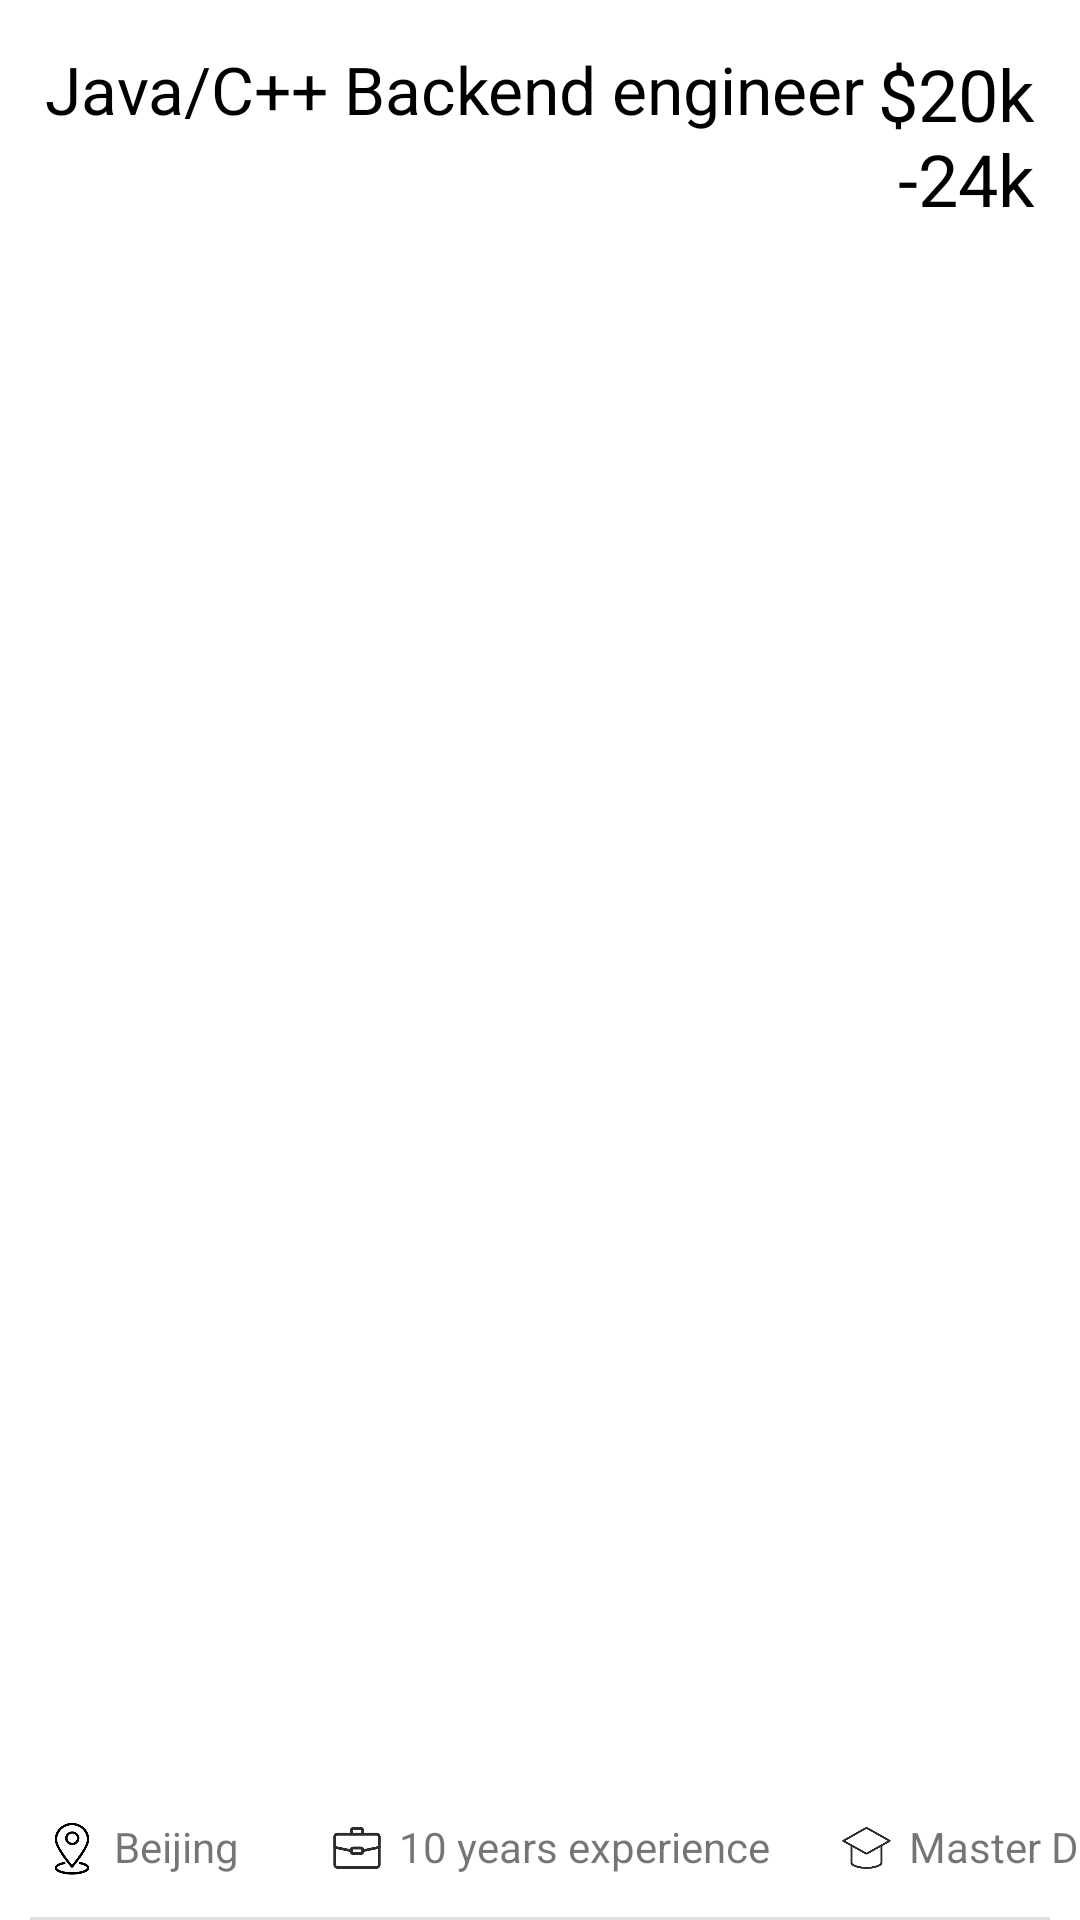

This screen was rendered from an Android layout file. Write that file and the resources it references.
<!-- AndroidManifest.xml: application theme Theme.Job_Match_App -->
<!-- res/layout/view_home_job_list.xml -->
<?xml version="1.0" encoding="utf-8"?>
<androidx.constraintlayout.widget.ConstraintLayout xmlns:android="http://schemas.android.com/apk/res/android"
    xmlns:app="http://schemas.android.com/apk/res-auto"
    xmlns:tools="http://schemas.android.com/tools"
    android:layout_width="match_parent"
    android:layout_height="120dp"
    android:id="@+id/constraintLayout">


    <TextView
        android:id="@+id/jobTitleText"
        android:layout_width="0dp"
        android:layout_height="wrap_content"
        android:layout_marginStart="15dp"
        android:layout_marginTop="15dp"
        android:text="Java/C++ Backend engineer"
        android:textColor="@color/black"
        android:textSize="22sp"
        app:layout_constraintStart_toStartOf="parent"
        app:layout_constraintTop_toTopOf="parent" />

    <TextView
        android:id="@+id/jobSalaryText"
        android:layout_width="0dp"
        android:layout_height="wrap_content"
        android:layout_marginTop="15dp"
        android:layout_marginEnd="15dp"
        android:text="$20k-24k"
        android:textAlignment="viewEnd"
        android:textColor="@color/black"
        android:textSize="24sp"
        app:layout_constraintEnd_toEndOf="parent"
        app:layout_constraintStart_toEndOf="@+id/jobTitleText"
        app:layout_constraintTop_toTopOf="parent" />

    <ImageView
        android:id="@+id/location_icon"
        android:layout_width="18dp"
        android:layout_height="18dp"
        android:layout_marginStart="15dp"
        android:layout_marginBottom="15dp"
        app:layout_constraintBottom_toBottomOf="parent"
        app:layout_constraintStart_toStartOf="parent"
        app:srcCompat="@drawable/location" />

    <TextView
        android:id="@+id/jobCityText"
        android:layout_width="wrap_content"
        android:layout_height="wrap_content"
        android:layout_marginStart="5dp"
        android:layout_marginBottom="15dp"
        android:text="Beijing"
        android:textSize="14sp"
        app:layout_constraintBottom_toBottomOf="parent"
        app:layout_constraintStart_toEndOf="@+id/location_icon" />

    <ImageView
        android:id="@+id/work_experience_icon"
        android:layout_width="18dp"
        android:layout_height="18dp"
        android:layout_marginStart="110dp"
        android:layout_marginBottom="15dp"
        app:layout_constraintBottom_toBottomOf="parent"
        app:layout_constraintEnd_toStartOf="@+id/jobYearText"
        app:layout_constraintStart_toStartOf="parent"
        app:srcCompat="@drawable/work_experience" />

    <TextView
        android:id="@+id/jobYearText"
        android:layout_width="wrap_content"
        android:layout_height="wrap_content"
        android:layout_marginStart="5dp"
        android:layout_marginBottom="15dp"
        android:text="10 years experience"
        android:textSize="14sp"
        app:layout_constraintBottom_toBottomOf="parent"
        app:layout_constraintStart_toEndOf="@id/work_experience_icon" />

    <ImageView
        android:id="@+id/degree_icon"
        android:layout_width="18dp"
        android:layout_height="18dp"
        android:layout_marginStart="280dp"
        android:layout_marginBottom="15dp"
        app:layout_constraintBottom_toBottomOf="parent"
        app:layout_constraintEnd_toStartOf="@+id/jobDegreeText"
        app:layout_constraintStart_toStartOf="parent"
        app:srcCompat="@drawable/degree" />

    <TextView
        android:id="@+id/jobDegreeText"
        android:layout_width="wrap_content"
        android:layout_height="wrap_content"
        android:layout_marginStart="5dp"
        android:layout_marginBottom="15dp"
        android:text="Master Degree"
        android:textSize="14sp"
        app:layout_constraintBottom_toBottomOf="parent"
        app:layout_constraintStart_toEndOf="@+id/degree_icon" />

    <View
        android:id="@+id/divider3"
        android:layout_width="match_parent"
        android:layout_height="1dp"
        android:layout_marginStart="10dp"
        android:layout_marginEnd="10dp"
        android:background="?android:attr/listDivider"
        app:layout_constraintBottom_toBottomOf="parent"
        app:layout_constraintEnd_toEndOf="parent"
        app:layout_constraintStart_toStartOf="parent" />

</androidx.constraintlayout.widget.ConstraintLayout>
<!-- resources referenced by this layout -->
<resources>
  <color name="black">#FF000000</color>
  <!-- drawable degree: png bitmap (drawable, 4114 bytes) -->
  <!-- drawable location: png bitmap (drawable, 5462 bytes) -->
  <!-- drawable work_experience: png bitmap (drawable, 3149 bytes) -->
  <style name="Theme.Job_Match_App" parent="Theme.MaterialComponents.DayNight.DarkActionBar">
          
          <item name="colorPrimary">@color/green_500</item>
          <item name="colorPrimaryVariant">@color/green_700</item>
          <item name="colorOnPrimary">@color/white</item>
          
          <item name="colorSecondary">@color/yellow_200</item>
          <item name="colorSecondaryVariant">@color/teal_700</item>
          <item name="colorOnSecondary">@color/black</item>
          
          <item name="android:statusBarColor">?attr/colorPrimaryVariant</item>
          
      </style>
  <color name="green_500">#009A3E</color>
  <color name="green_700">#006629</color>
  <color name="white">#FFFFFFFF</color>
  <color name="yellow_200">#FFF0A7</color>
  <color name="teal_700">#FF018786</color>
</resources>
